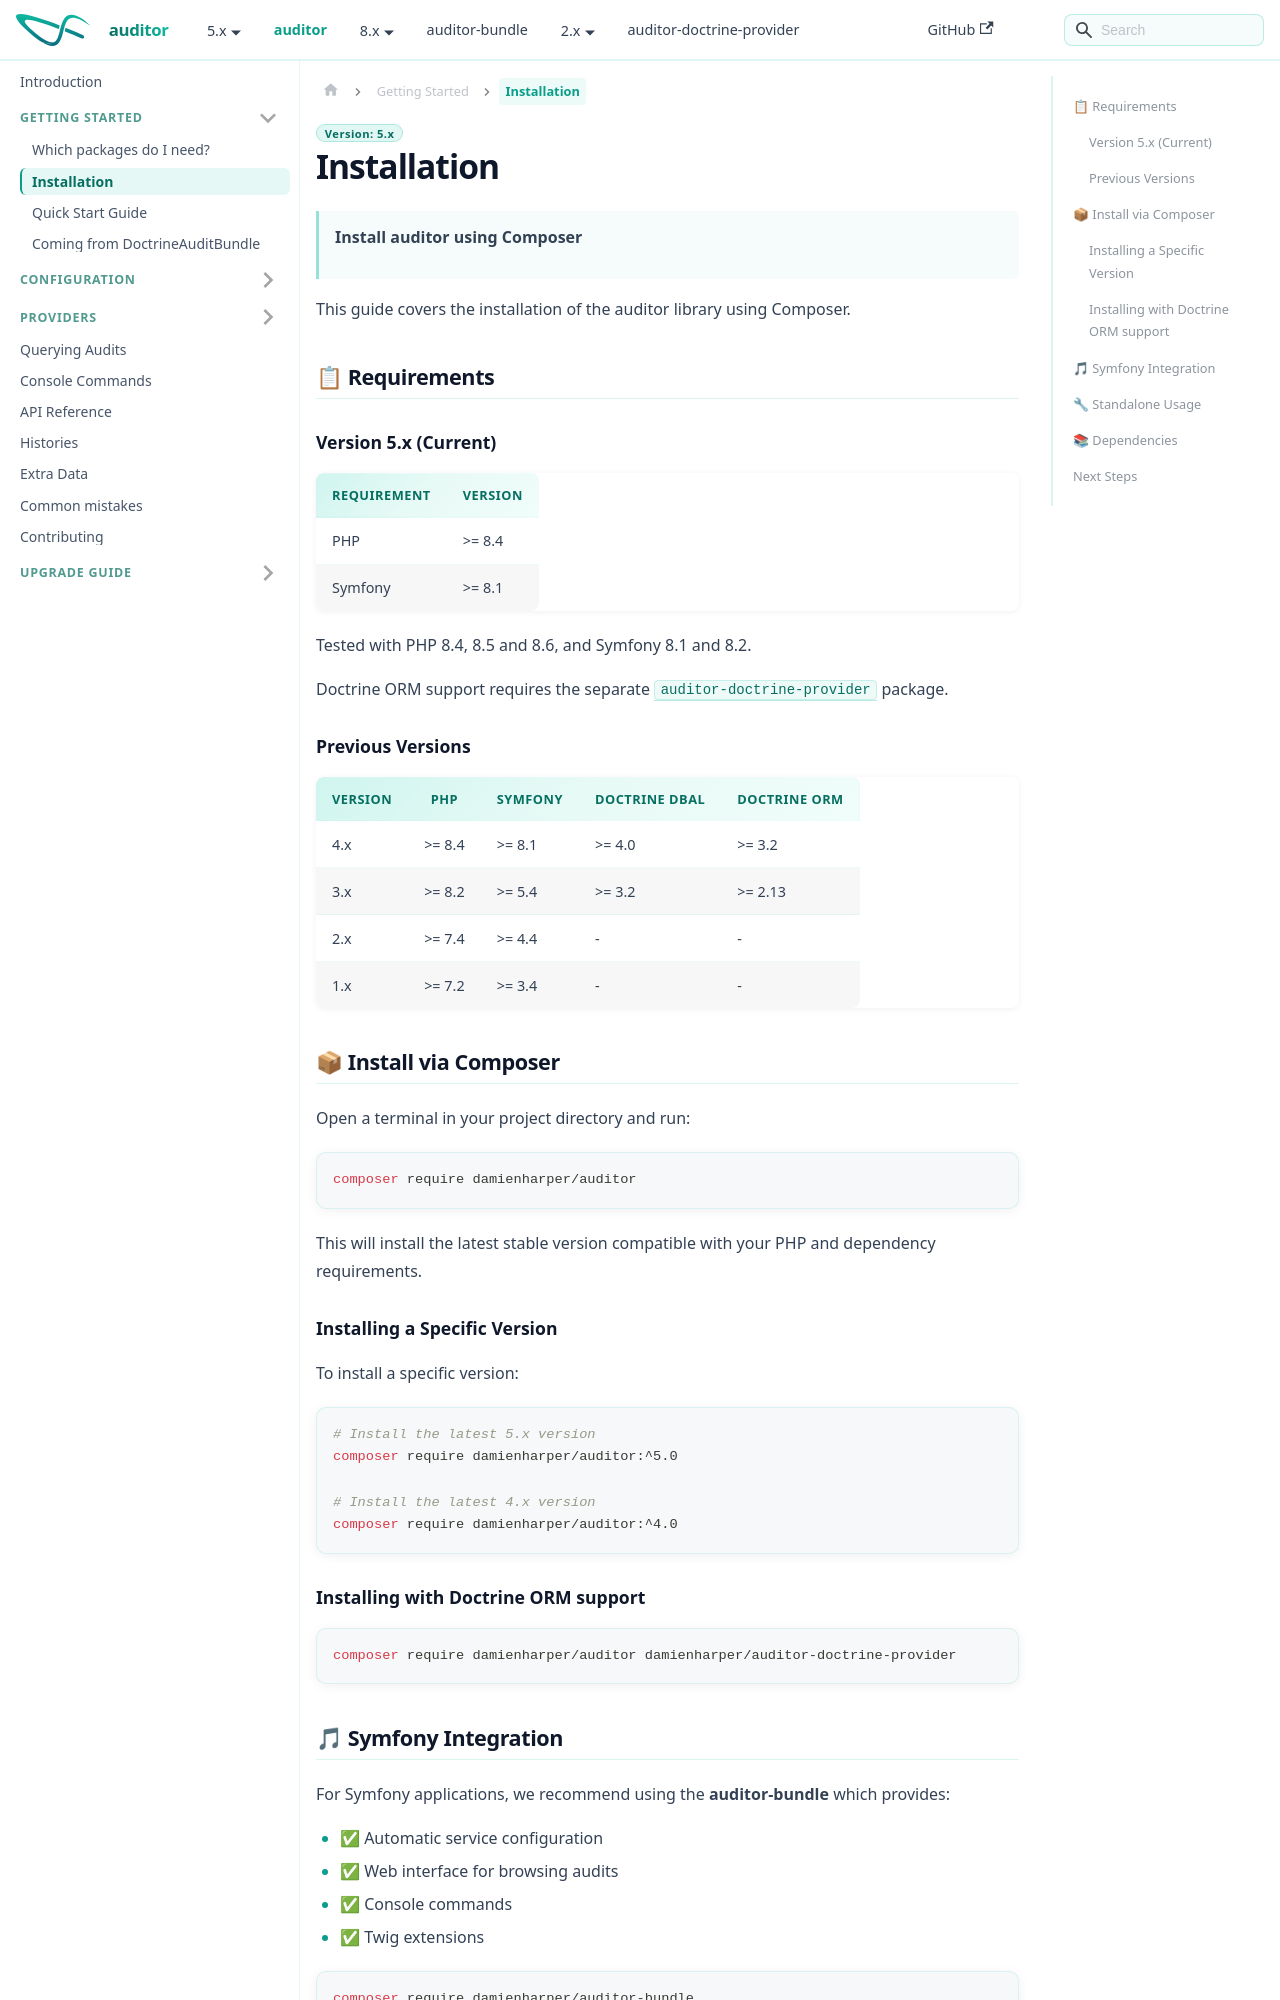

repository: DamienHarper/auditor-docs · page: auditor/getting-started/installation.html · generator: docusaurus

---
description: Install the auditor PHP audit log library with Composer, check the PHP and Symfony requirements, and add the Doctrine ORM provider or the Symfony bundle.
---

# Installation

> **Install auditor using Composer**

This guide covers the installation of the auditor library using Composer.

## 📋 Requirements

### Version 5.x (Current)

| Requirement    | Version  |
|----------------|----------|
| PHP            | >= 8.4   |
| Symfony        | >= 8.1   |

Tested with PHP 8.4, 8.5 and 8.6, and Symfony 8.1 and 8.2.

Doctrine ORM support requires the separate [`auditor-doctrine-provider`](https://github.com/DamienHarper/auditor-doctrine-provider) package.

### Previous Versions

| Version | PHP     | Symfony   | Doctrine DBAL | Doctrine ORM |
|---------|---------|-----------|---------------|--------------|
| 4.x     | >= 8.4  | >= 8.1    | >= 4.0        | >= 3.2       |
| 3.x     | >= 8.2  | >= 5.4    | >= 3.2        | >= 2.13      |
| 2.x     | >= 7.4  | >= 4.4    | -             | -            |
| 1.x     | >= 7.2  | >= 3.4    | -             | -            |

## 📦 Install via Composer

Open a terminal in your project directory and run:

```bash
composer require damienharper/auditor
```

This will install the latest stable version compatible with your PHP and dependency requirements.

### Installing a Specific Version

To install a specific version:

```bash
# Install the latest 5.x version
composer require damienharper/auditor:^5.0

# Install the latest 4.x version
composer require damienharper/auditor:^4.0
```

### Installing with Doctrine ORM support

```bash
composer require damienharper/auditor damienharper/auditor-doctrine-provider
```
